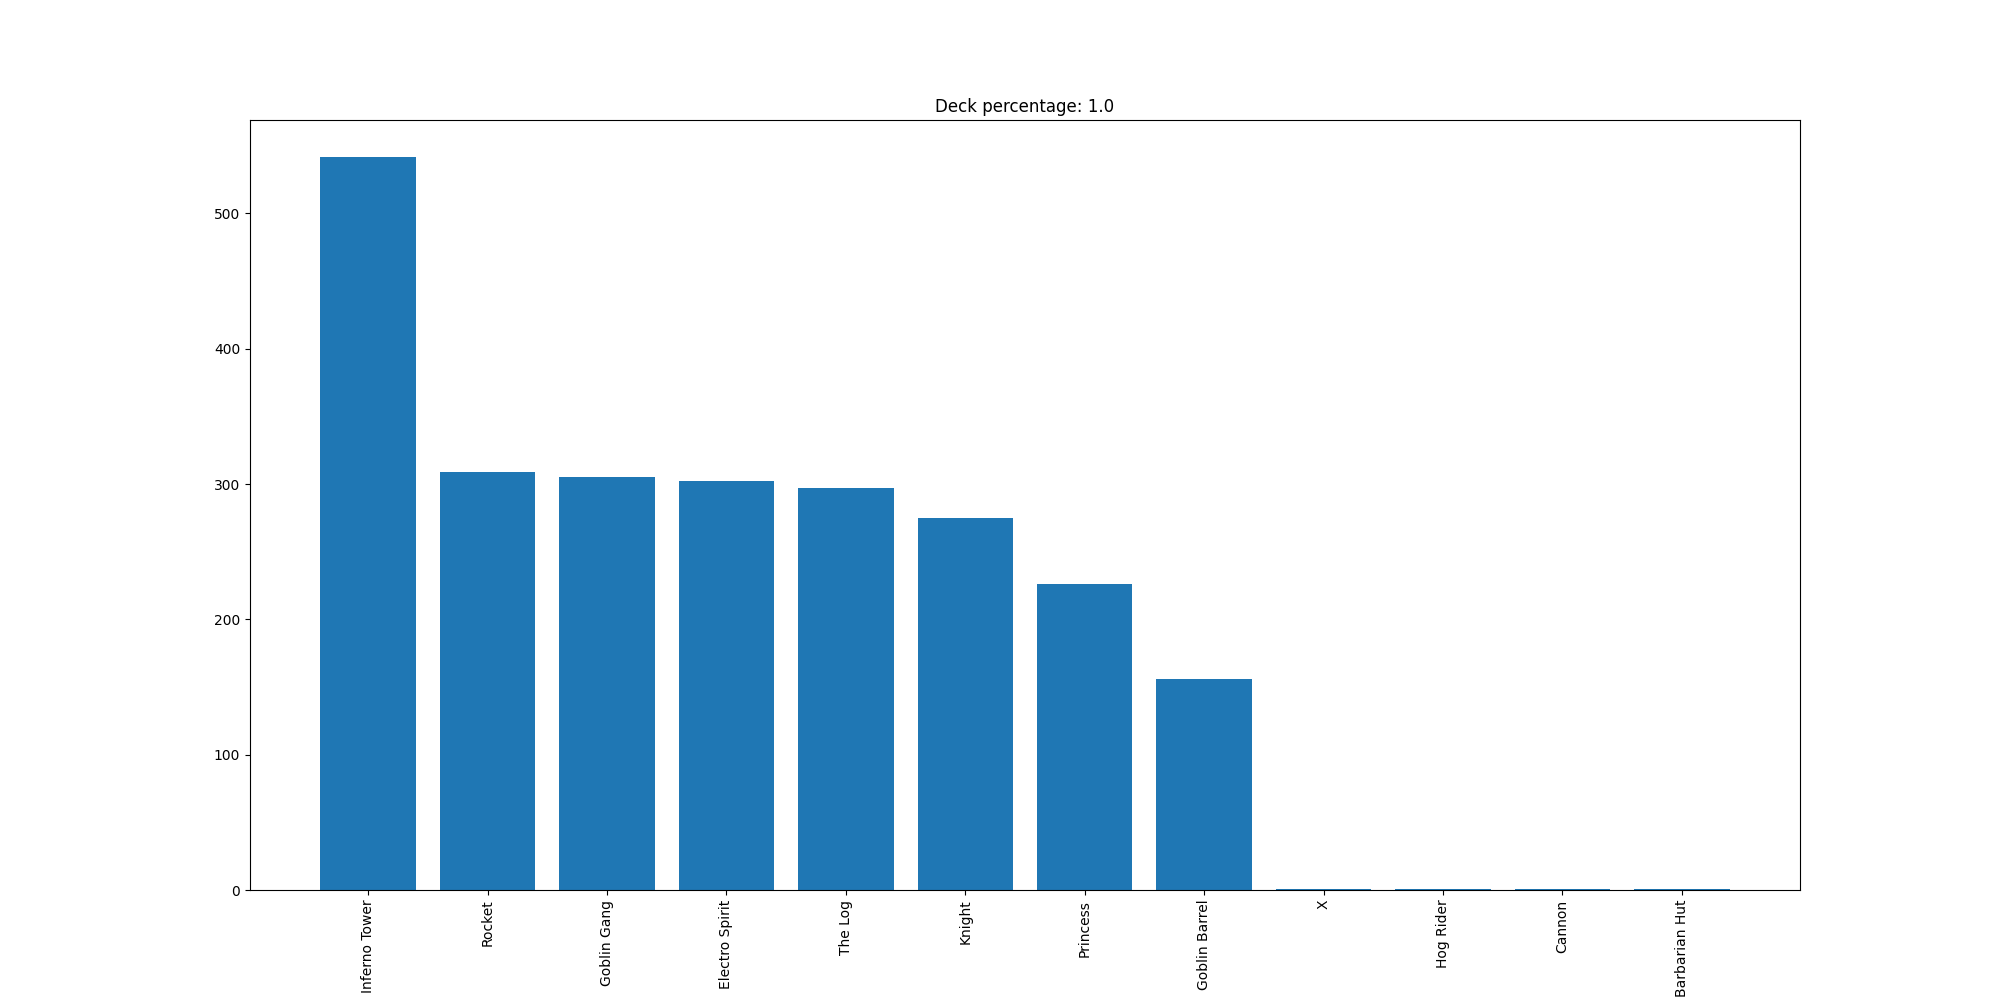

Data behind this chart, as committed beside it:
Inferno Tower, 542
Rocket, 309
Goblin Gang, 305
Electro Spirit, 302
The Log, 297
Knight, 275
Princess, 226
Goblin Barrel, 156
X, 1
Hog Rider, 1
Cannon, 1
Barbarian Hut, 1
